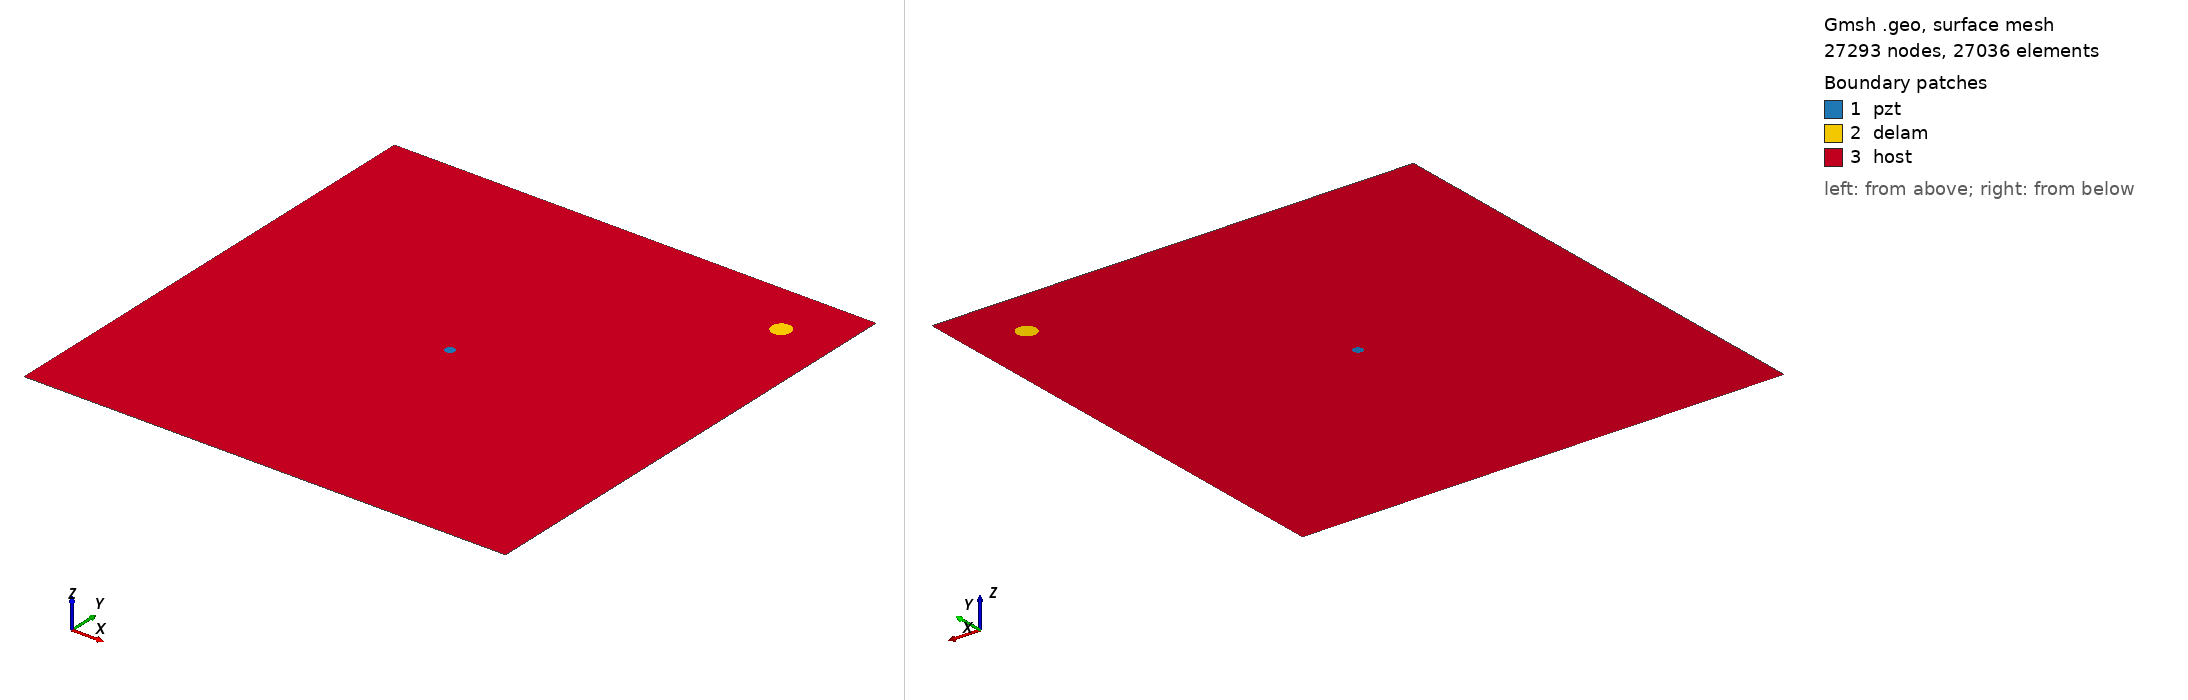

Gmsh geometry script, surface-meshed: 27293 nodes, 27036 surface elements. Boundary patches (legend numbers): 1 pzt, 2 delam, 3 host. Left view from above one corner, right view from below the opposite corner. Legend entries are the model's physical surfaces. The drawing asked Gmsh for element sizes between 1% and 20% of the model's largest extent; the script's own settings can give other sizes.

=== m_355_delam1_position_no_89_a_10mm_b_10mm_angle_0.geo (drawn) ===
SetFactory("OpenCASCADE");
L=0.500000; 
W=0.500000; 
a=0.010000; 
b=0.010000; 
x=0.444444; 
y=0.444444; 
alpha=0.000000 *Pi; 
r=0.005000; 
xpzt=0.250000; 
ypzt=0.250000; 
//+
Point(1) = {0, 0, 0, 1.0};
//+
Point(2) = {L, 0, 0, 1.0};
//+
Point(3) = {L, W, 0, 1.0};
//+
Point(4) = {0, W, 0, 1.0};
//+
Line(1) = {1, 2};
//+
Line(2) = {2, 3};
//+
Line(3) = {3, 4};
//+
Line(4) = {4, 1};
//+
Circle(5) = {xpzt, ypzt, -0, r, 0, 2*Pi};
//+
Ellipse(6) = {x, y, -0, a, b, 0, 2*Pi};
//+
Rotate {{0, 0, 1}, {x, y, 0}, alpha} {
  Curve{6}; 
}
//+
Curve Loop(1) = {4, 1, 2, 3};
//+
Curve Loop(2) = {6};
//+
Curve Loop(3) = {5};
//+
Curve Loop(4) = {6};
//+
Curve Loop(5) = {5};
//+
Plane Surface(1) = {5};
//+
Plane Surface(2) = {4};
//+
Plane Surface(3) = {1, 2, 3};
//+
Point(9) = {xpzt, ypzt, 0, 1.0};
//+
Point{9} In Surface {1};// mesh node at centre of pzt
//+
Physical Surface("pzt") = {1};
//+
Physical Surface("delam") = {2};
//+
Physical Surface("host") = {3};

Mesh.Algorithm = 6; // Frontal
Mesh.CharacteristicLengthFactor = 0.080000;
Mesh.CharacteristicLengthMin = 0.001000;
Mesh.CharacteristicLengthMax = 0.200000;
Mesh.RecombineAll = 1; // Apply recombination algorithm
Mesh.SubdivisionAlgorithm = 1; // 1: all quadrangles
Mesh.Smoothing = 1;
